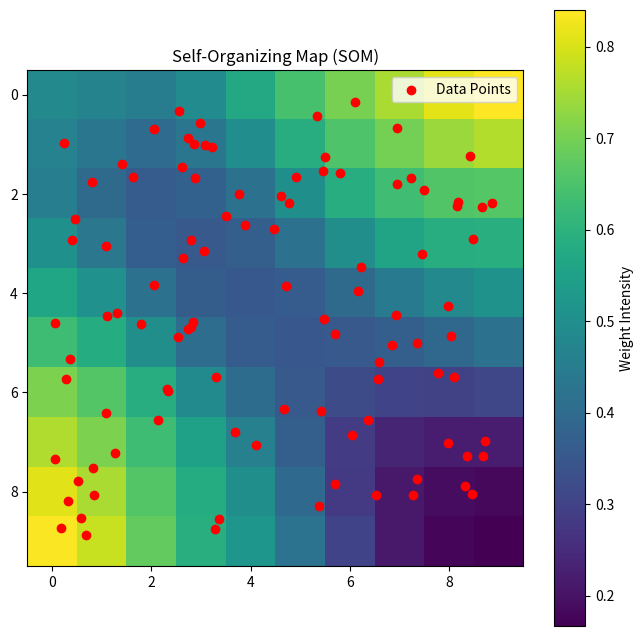

Reproduce this figure in Python.
import numpy as np
import matplotlib.pyplot as plt

np.random.seed(42)
data = np.random.rand(100, 2)

grid_rows = 10
grid_cols = 10
input_dim = 2
initial_learning_rate = 0.2
num_epochs = 200

initial_radius = max(grid_rows, grid_cols) / 2
time_constant = num_epochs / np.log(initial_radius)

weight_matrix = np.random.rand(grid_rows, grid_cols, input_dim)

x, y = np.meshgrid(np.arange(grid_rows), np.arange(grid_cols))
neuron_locations = np.stack([x, y], axis=2)

for epoch in range(num_epochs):

    learning_rate = initial_learning_rate * np.exp(-epoch / num_epochs)
    radius = initial_radius * np.exp(-epoch / time_constant)

    for input_vector in data:

        distances = np.linalg.norm(weight_matrix - input_vector, axis=2)
        bmu_index = np.argmin(distances)
        bmu_coords = np.unravel_index(bmu_index, (grid_rows, grid_cols))

        bmu_location = np.array(bmu_coords)
        neuron_distance = np.linalg.norm(neuron_locations - bmu_location, axis=2)

        influence = np.exp(-(neuron_distance**2) / (2 * (radius**2)))

        influence = influence[:, :, np.newaxis]
        weight_matrix += influence * learning_rate * (input_vector - weight_matrix)


plt.figure(figsize=(8, 8))


plt.imshow(np.mean(weight_matrix, axis=2), cmap='viridis')
plt.colorbar(label="Weight Intensity")


plt.scatter(
    data[:, 0] * (grid_rows - 1),
    data[:, 1] * (grid_cols - 1),
    color='red',
    label='Data Points'
)

plt.legend()
plt.title("Self-Organizing Map (SOM)")
plt.show()
